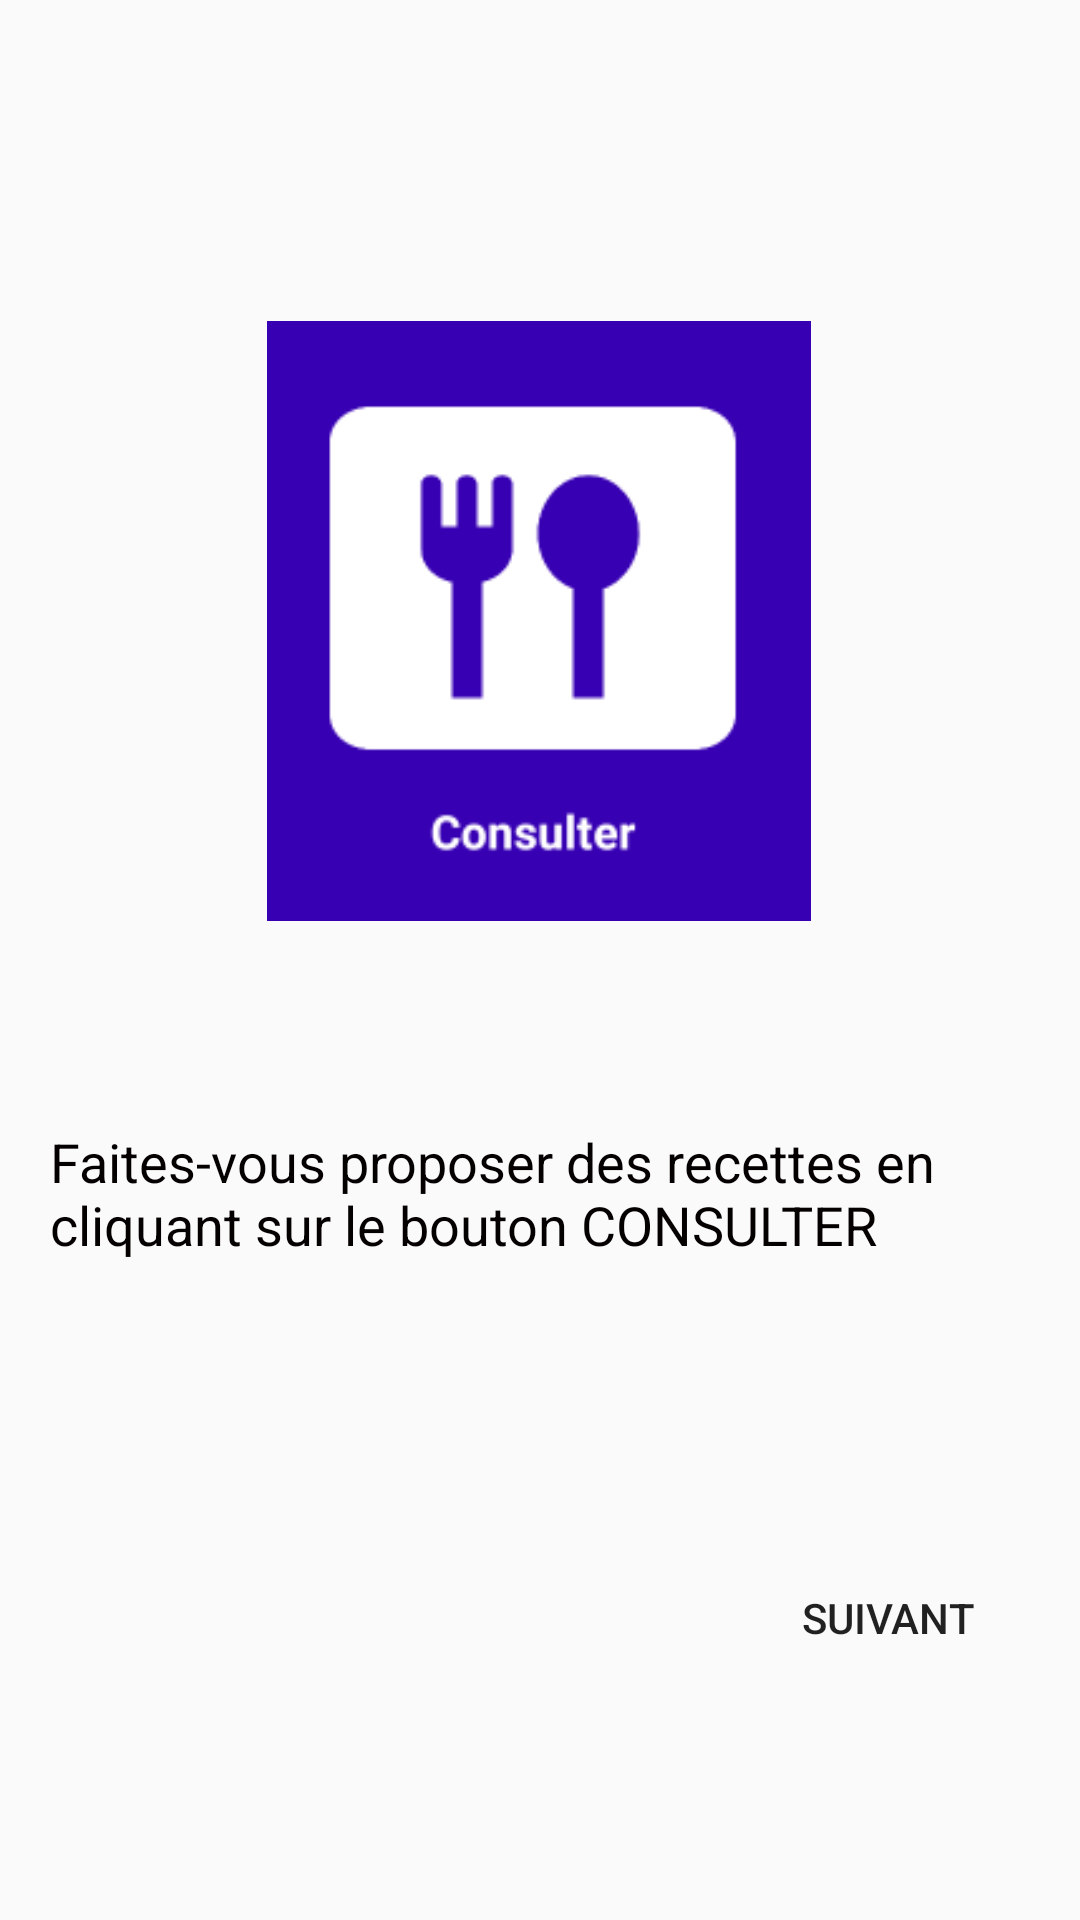

The Android layout XML behind this screen, and the referenced resources:
<!-- AndroidManifest.xml: application theme Theme.Keskonmange -->
<!-- res/layout/activity_creation_orconsult_info_1.xml -->
<?xml version="1.0" encoding="utf-8"?>
<androidx.constraintlayout.widget.ConstraintLayout
    xmlns:android="http://schemas.android.com/apk/res/android"
    xmlns:app="http://schemas.android.com/apk/res-auto"
    xmlns:tools="http://schemas.android.com/tools"
    android:layout_width="match_parent"
    android:layout_height="match_parent">

    <TextView
        android:id="@+id/textView10"
        android:layout_width="368dp"
        android:layout_height="136dp"
        android:background="@drawable/white_back_popup_message"
        android:padding="20dp"
        android:text="Faites-vous proposer des recettes en cliquant sur le bouton CONSULTER"
        android:textAppearance="@style/TextAppearance.AppCompat.Medium"
        android:textColor="#050000"
        app:layout_constraintBottom_toBottomOf="parent"
        app:layout_constraintEnd_toEndOf="parent"
        app:layout_constraintHorizontal_bias="0.496"
        app:layout_constraintStart_toStartOf="parent"
        app:layout_constraintTop_toBottomOf="@+id/imageView"
        app:layout_constraintVertical_bias="0.243" />

    <ImageView
        android:id="@+id/imageView"
        android:layout_width="280dp"
        android:layout_height="200dp"
        app:layout_constraintBottom_toBottomOf="parent"
        app:layout_constraintEnd_toEndOf="parent"
        app:layout_constraintHorizontal_bias="0.496"
        android:background="@drawable/white_back_popup_message"
        app:layout_constraintStart_toStartOf="parent"
        app:layout_constraintTop_toTopOf="parent"
        app:layout_constraintVertical_bias="0.243"
        app:srcCompat="@drawable/consulter" />

    <Button
        android:id="@+id/next_info1"
        android:layout_width="wrap_content"
        android:layout_height="wrap_content"
        android:layout_marginEnd="20dp"
        android:layout_marginRight="20dp"
        android:background="@drawable/white_back_popup_message"
        android:text="suivant"
        android:layout_marginBottom="40dp"
        app:layout_constraintBottom_toBottomOf="parent"
        app:layout_constraintEnd_toEndOf="parent"
        app:layout_constraintTop_toBottomOf="@+id/textView10"
        app:layout_constraintVertical_bias="0.398" />
</androidx.constraintlayout.widget.ConstraintLayout>
<!-- resources referenced by this layout -->
<resources>
  <!-- drawable consulter: png bitmap (drawable, 4727 bytes) -->
  <style name="Theme.Keskonmange" parent="Theme.AppCompat.Light.DarkActionBar">
          
          <item name="colorPrimary">@color/purple_700</item>
          <item name="colorPrimaryDark">@color/purple_700</item>
          <item name="colorAccent">@color/teal_200</item>
          
      </style>
  <!-- not gathered from this repository: default colours our renderer supplied (Android Studio template values) -->
  <color name="purple_700">#FF3700B3</color>
  <color name="teal_200">#FF03DAC5</color>
</resources>
